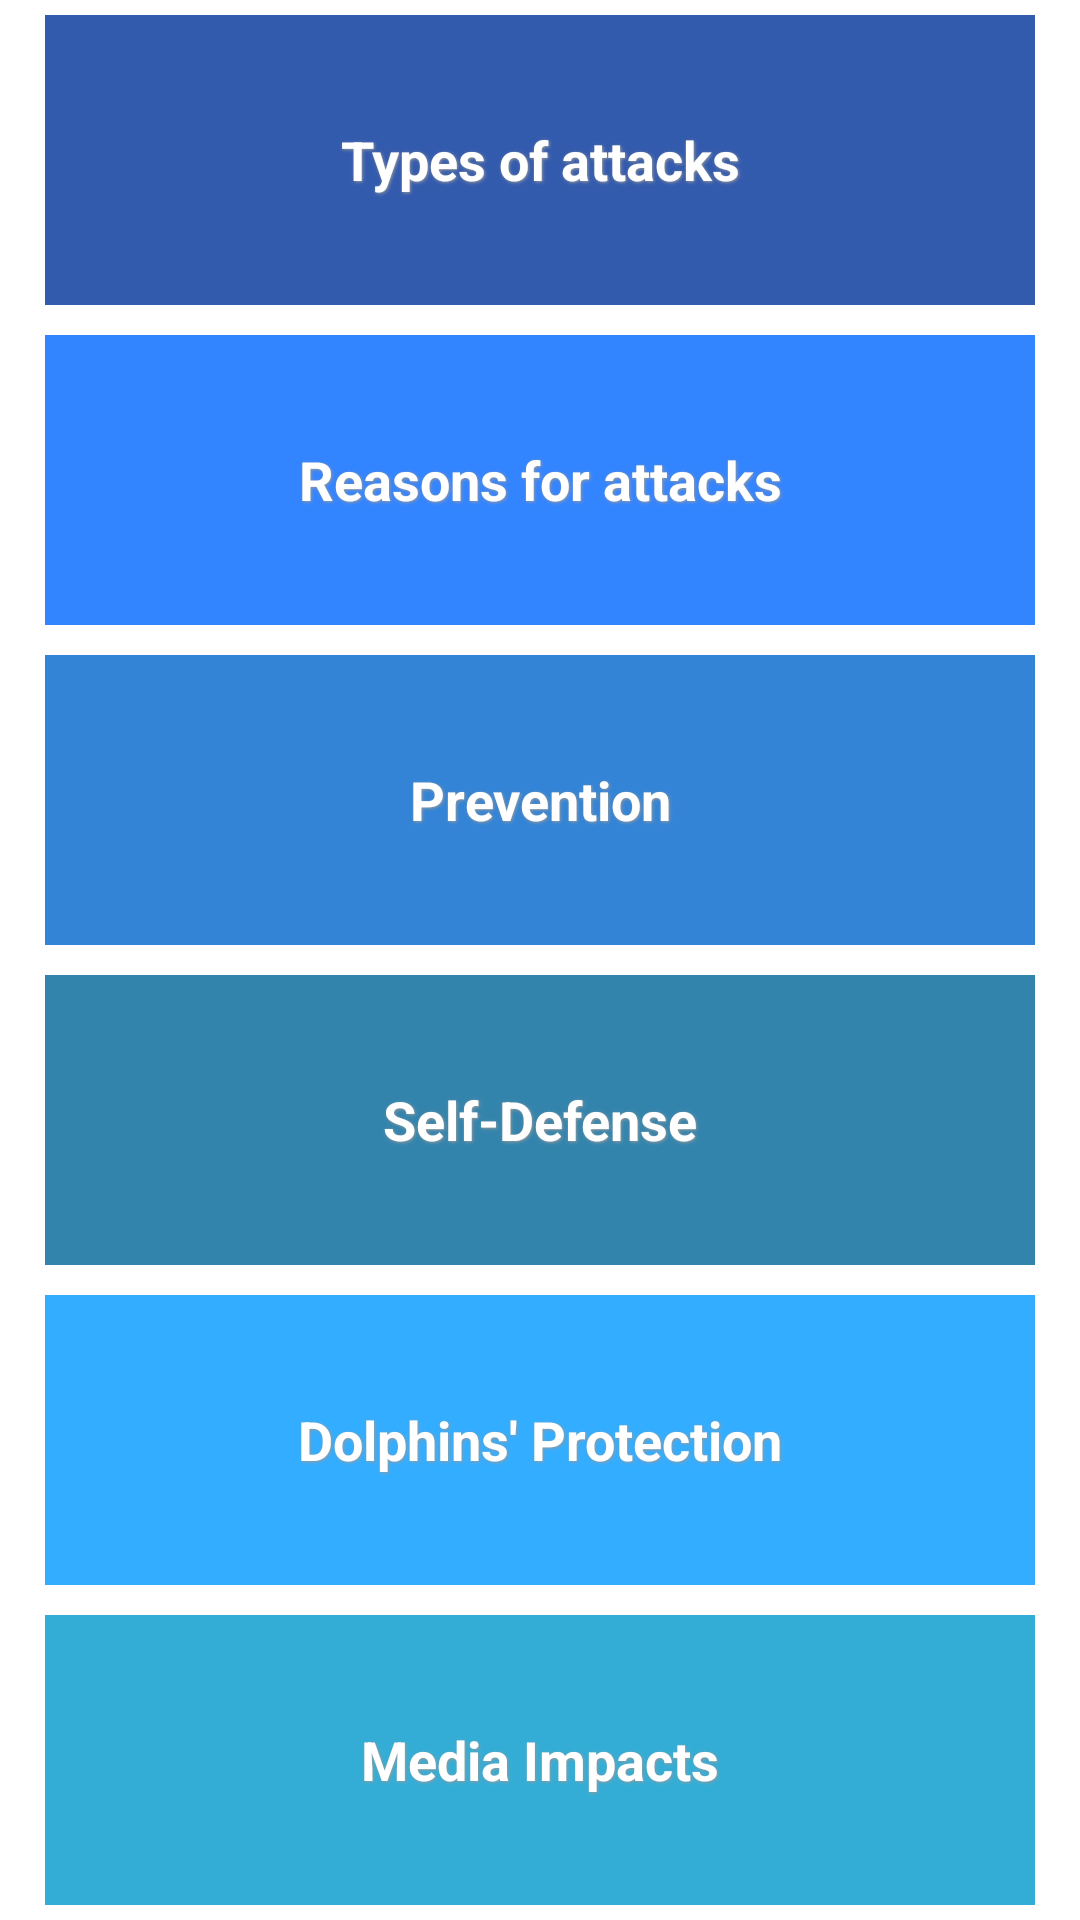

Layout XML and referenced resources for this Android screen:
<!-- AndroidManifest.xml: application theme AppTheme -->
<!-- res/layout/activity_howto_menu.xml -->
<RelativeLayout xmlns:android="http://schemas.android.com/apk/res/android"
    xmlns:ads="http://schemas.android.com/apk/res-auto"
    android:layout_width="fill_parent"
    android:layout_height="fill_parent"
    android:background="@drawable/greatwhitefin"
    android:orientation="vertical" >
    
    <ImageView
        android:id="@+id/imageView1"
        android:layout_width="fill_parent"
        android:layout_height="fill_parent"
        android:scaleType="centerCrop"
        android:contentDescription="@string/background"
        android:src="@drawable/greatwhitefin" />

    <LinearLayout
        android:layout_width="fill_parent"
        android:layout_height="fill_parent"
        android:layout_centerHorizontal="true"
        android:layout_centerInParent="true"
        android:layout_marginLeft="10dp"
        android:layout_marginRight="10dp"
        android:gravity="center"
        android:orientation="vertical" >

            <Button
                android:id="@+id/buttonType"
                android:layout_width="fill_parent"
                android:layout_height="0dp"
                android:layout_margin="5dp"
                android:layout_weight="1"
                android:background="@color/blue6"
                android:text="Types of attacks" />

            <Button
                android:id="@+id/buttonReasons"
                android:layout_width="fill_parent"
                android:layout_height="0dp"
                android:layout_margin="5dp"
                android:layout_weight="1"
                android:background="@color/blue5"
                android:text="Reasons for attacks" />

            <Button
                android:id="@+id/buttonPrevent"
                android:layout_width="fill_parent"
                android:layout_height="0dp"
                android:layout_margin="5dp"
                android:layout_weight="1"
                android:background="@color/blue4"
                android:text="Prevention" />

            <Button
                android:id="@+id/buttonDefense"
                android:layout_width="fill_parent"
                android:layout_height="0dp"
                android:layout_margin="5dp"
                android:layout_weight="1"
                android:background="@color/blue3"
                android:text="Self-Defense" />

            <Button
                android:id="@+id/buttonProtect"
                android:layout_width="fill_parent"
                android:layout_height="0dp"
                android:layout_margin="5dp"
                android:layout_weight="1"
                android:background="@color/blue2"
                android:text="Dolphins' Protection" />

            <Button
                android:id="@+id/buttonImpact"
                android:layout_width="fill_parent"
                android:layout_height="0dp"
                android:layout_margin="5dp"
                android:layout_weight="1"
                android:background="@color/blue1"
                android:text="Media Impacts" />

    </LinearLayout>

</RelativeLayout>
<!-- resources referenced by this layout -->
<resources>
  <color name="blue1">#cc0099CC</color>
  <color name="blue2">#cc0099FF</color>
  <color name="blue3">#cc006699</color>
  <color name="blue4">#cc0066CC</color>
  <color name="blue5">#cc0066FF</color>
  <color name="blue6">#cc003399</color>
  <string name="background">Background Image</string>
  <style name="AppTheme" parent="AppBaseTheme">
          
          <item name="android:windowBackground">@drawable/greatwhitefin</item>
      	<item name="android:textViewStyle">@style/CustomTextViewStyle</item>
      	<item name="android:buttonStyle">@style/CustomButtonStyle</item>
      </style>
  <style name="AppBaseTheme" parent="android:Theme.Holo">
          
      </style>
  <style name="CustomTextViewStyle" parent="android:Widget.TextView">
  	    <item name="android:textColor">#ffffff</item>
  	    <item name="android:textSize">16sp</item>
  	</style>
  <style name="CustomButtonStyle" parent="android:Widget.Button">
          <item name="android:minHeight">25dp</item>
          <item name="android:textColor">#ffffff</item>
          <item name="android:textSize">18sp</item>
          <item name="android:textStyle">bold</item>
          <item name="android:shadowColor">@color/grey</item>
          <item name="android:shadowDx">1</item>
          <item name="android:shadowDy">1</item>
          <item name="android:shadowRadius">2</item>
      </style>
  <color name="grey">#999999</color>
</resources>
